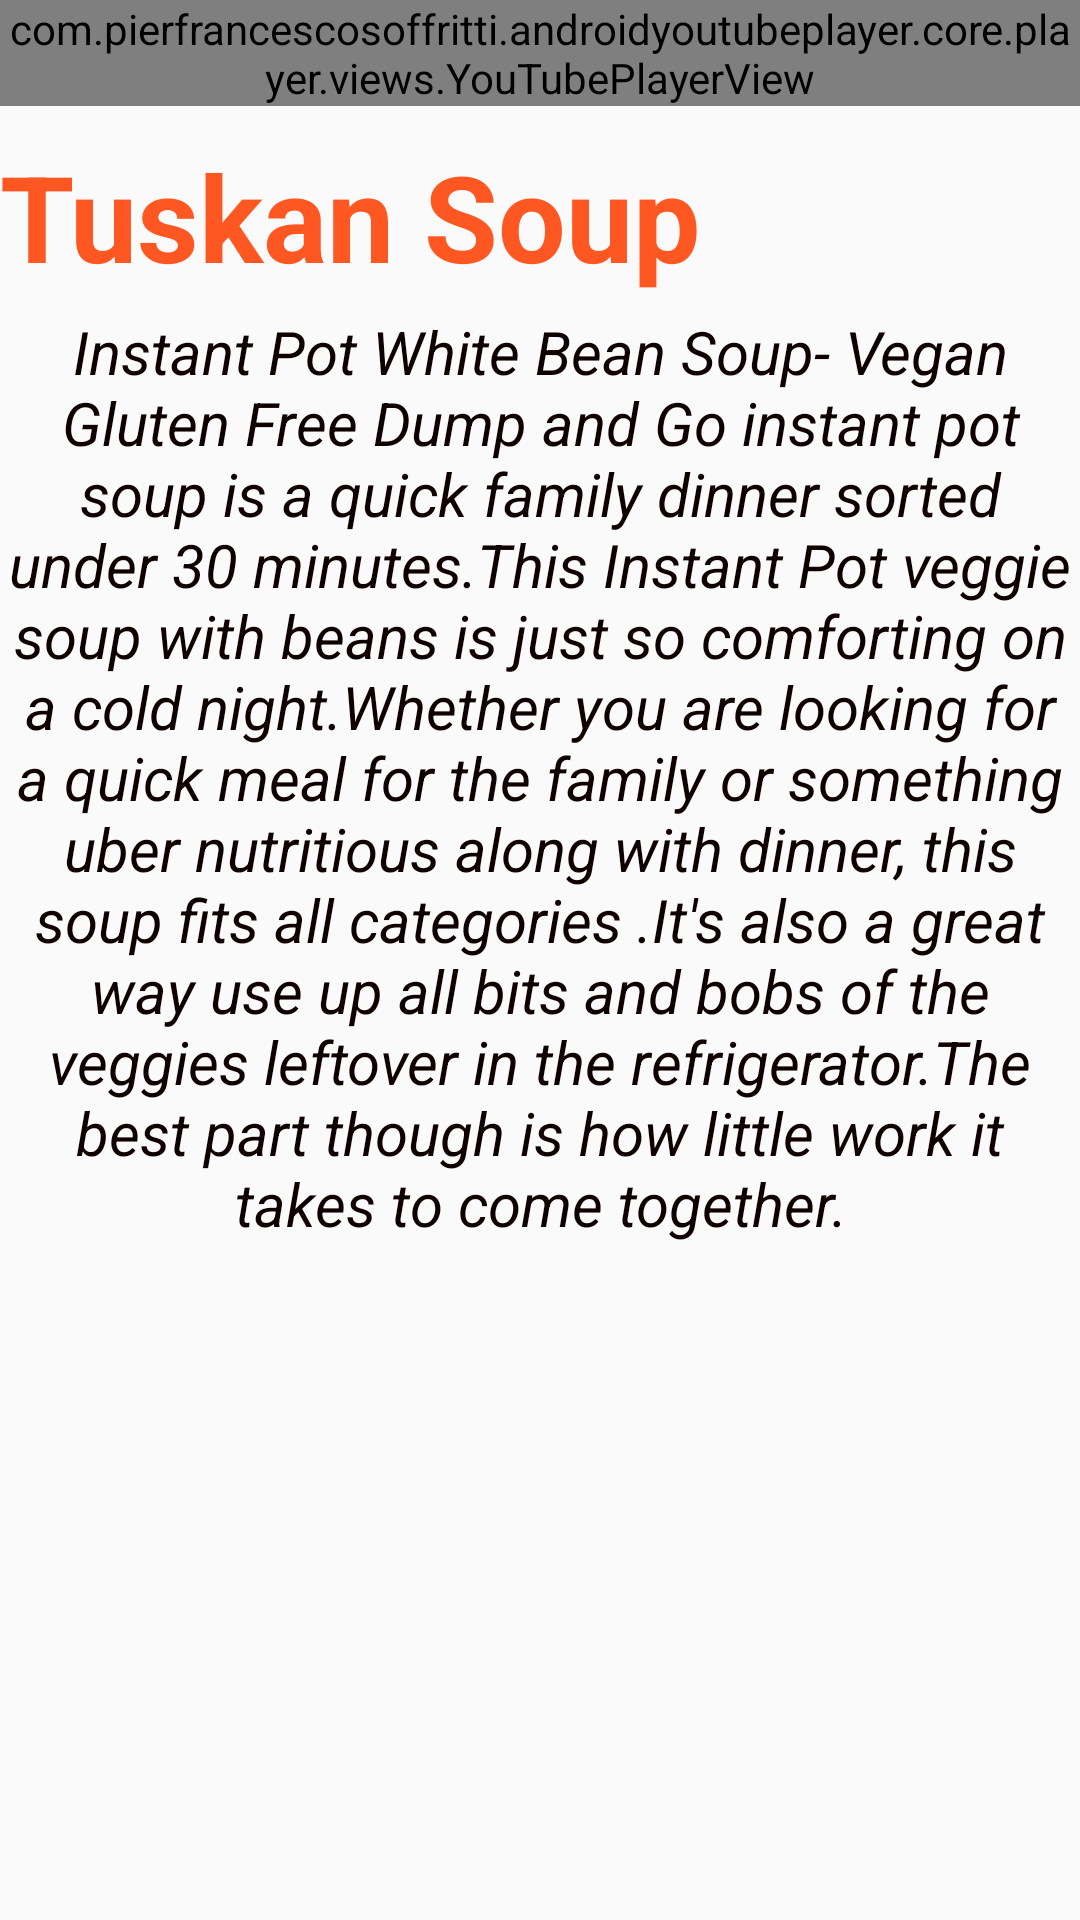

Android layout source for this screen:
<!-- AndroidManifest.xml: application theme Theme.ReceipeApp -->
<!-- res/layout/activity_recep3.xml -->
<?xml version="1.0" encoding="utf-8"?>
<LinearLayout xmlns:android="http://schemas.android.com/apk/res/android"
    xmlns:app="http://schemas.android.com/apk/res-auto"
    xmlns:tools="http://schemas.android.com/tools"
    android:layout_width="match_parent"
    android:layout_height="match_parent"
    android:orientation="vertical"
    tools:context=".recep3"
    >
    <com.pierfrancescosoffritti.androidyoutubeplayer.core.player.views.YouTubePlayerView
        android:id="@+id/youtube_player_view"
        android:layout_width="match_parent"
        android:layout_height="wrap_content" />

    <TextView
        android:id="@+id/textView6"
        android:layout_width="match_parent"
        android:layout_height="wrap_content"
        android:layout_marginTop="10dp"
        android:text="Tuskan Soup"
        android:textColor="#FF5722"
        android:textSize="40dp"
        android:textStyle="bold" />

    <TextView
        android:id="@+id/textView7"
        android:layout_width="match_parent"
        android:layout_height="wrap_content"
        android:layout_marginTop="5dp"
        android:text="Instant Pot White Bean Soup- Vegan Gluten Free Dump and
Go instant pot soup is a quick family dinner sorted under
30 minutes.This Instant Pot veggie soup with beans is just
so comforting on a cold night.Whether you are looking for
a quick meal for the family or something uber nutritious
along with dinner, this soup fits all categories .It's also
a great way use up all bits and bobs of the veggies leftover
in the refrigerator.The best part though is how little work
it takes to come together."
        android:textAlignment="center"
        android:textColor="#100101"
        android:textSize="20dp"
        android:textStyle="italic"/>


</LinearLayout>
<!-- resources referenced by this layout -->
<resources>
  <style name="Theme.ReceipeApp" parent="Theme.AppCompat.Light.NoActionBar">
          .
          <item name="colorPrimary">@color/purple_500</item>
          <item name="colorPrimaryVariant">@color/purple_700</item>
          <item name="colorOnPrimary">@color/white</item>
          
          <item name="colorSecondary">@color/teal_200</item>
          <item name="colorSecondaryVariant">@color/teal_700</item>
          <item name="colorOnSecondary">@color/black</item>
          
          <item name="android:statusBarColor" tools:targetApi="l">?attr/colorPrimaryVariant</item>
          
      </style>
  <!-- not gathered from this repository: default colours our renderer supplied (Android Studio template values) -->
  <color name="purple_500">#FF6200EE</color>
  <color name="purple_700">#FF3700B3</color>
  <color name="teal_200">#FF03DAC5</color>
  <color name="teal_700">#FF018786</color>
  <color name="black">#FF000000</color>
  <color name="white">#FFFFFFFF</color>
</resources>
